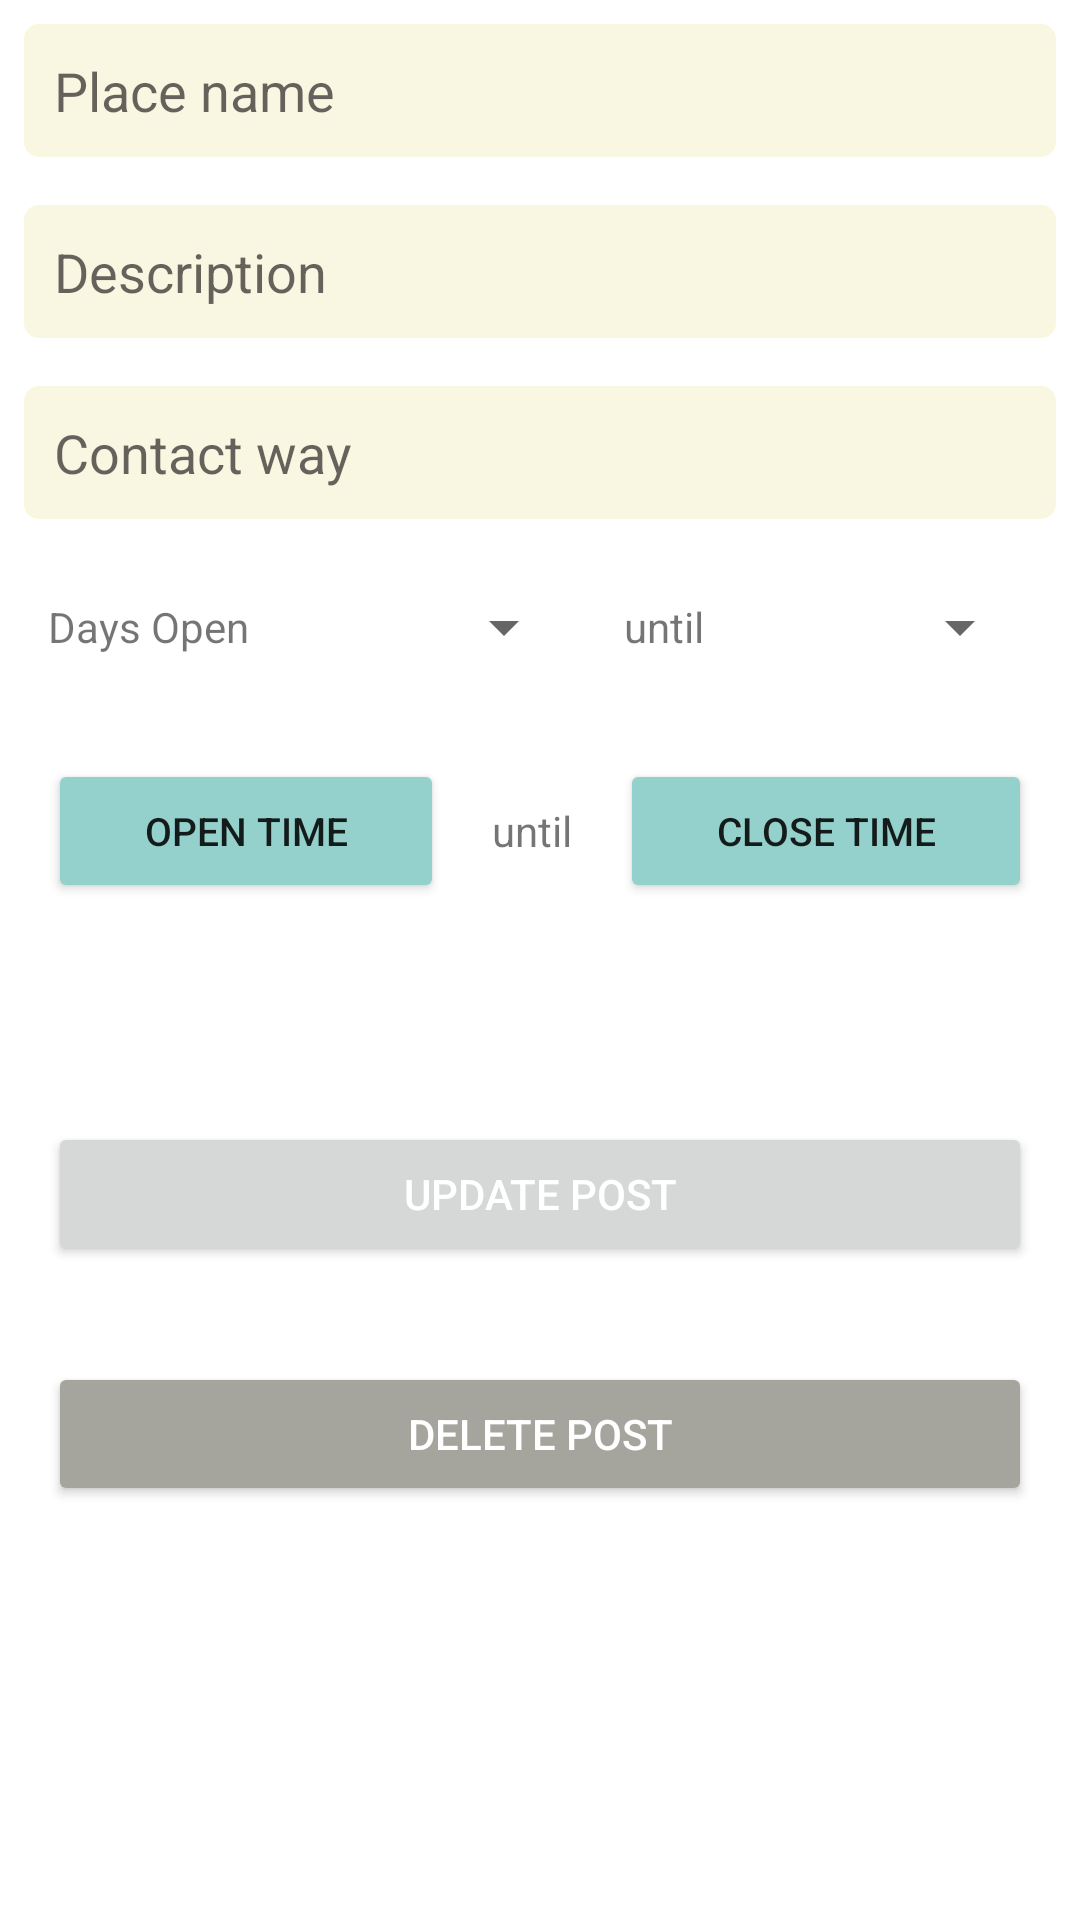

Reconstruct the res/layout file that produces this screen, plus the resources it refers to.
<!-- AndroidManifest.xml: application theme Theme.TouristApplication.NoActionBar -->
<!-- res/layout/fragment_owner_details.xml -->
<?xml version="1.0" encoding="utf-8"?>
<LinearLayout xmlns:android="http://schemas.android.com/apk/res/android"
    xmlns:tools="http://schemas.android.com/tools"
    android:layout_width="match_parent"
    android:orientation="vertical"
    android:layout_height="match_parent"
    tools:context=".OwnerDetailsFragment">

    <EditText
        android:id="@+id/ownplace_name"
        android:layout_width="match_parent"
        android:layout_height="wrap_content"
        android:layout_margin="8dp"
        android:background="@drawable/blural"
        android:hint="@string/placename"
        android:padding="10dp" />


    <EditText
        android:id="@+id/owndesc_Name"
        android:layout_width="fill_parent"
        android:layout_height="wrap_content"
        android:layout_margin="8dp"
        android:layout_marginStart="4dp"
        android:background="@drawable/blural"
        android:hint="@string/desc"
        android:maxLines="6"
        android:padding="10dp"
        android:scrollIndicators="start" />

    <EditText
        android:id="@+id/owncontact_Name"
        android:layout_width="fill_parent"
        android:layout_height="wrap_content"
        android:layout_margin="8dp"
        android:layout_marginStart="4dp"
        android:background="@drawable/blural"
        android:hint="@string/contact"
        android:inputType="number"
        android:textAlignment="viewStart"
        android:padding="10dp"
        android:scrollIndicators="start" />


    <LinearLayout
        android:id="@+id/l1"
        android:layout_width="match_parent"
        android:layout_height="wrap_content"
        android:layout_margin="8dp"
        android:orientation="horizontal"
        >

        <TextView
            android:layout_width="wrap_content"
            android:layout_height="wrap_content"
            android:layout_gravity="center"
            android:layout_margin="8dp"

            android:text="@string/day"
      />

        <Spinner
            android:id="@+id/ownfromdayspinner"
            android:layout_width="wrap_content"
            android:layout_height="wrap_content"
            android:layout_margin="8dp"
            android:layout_weight="1" />

        <TextView
            android:layout_width="wrap_content"
            android:layout_height="wrap_content"
            android:layout_gravity="center"
            android:layout_margin="8dp"
            android:text="@string/until"

 />

        <Spinner
            android:id="@+id/owntodayspinner"
            android:layout_width="wrap_content"
            android:layout_height="wrap_content"
            android:layout_margin="8dp"
            android:layout_weight="1" />
    </LinearLayout>

    <LinearLayout
        android:layout_width="match_parent"
        android:layout_height="wrap_content"
        android:layout_margin="8dp"
        android:orientation="horizontal"
   >


        <Button

            android:id="@+id/ownstart_timebtn"
            android:layout_width="wrap_content"
            android:layout_height="wrap_content"
            android:layout_margin="8dp"
            android:layout_weight="1"
            android:backgroundTint="@color/secondry_appcolor"

            android:text="@string/opentime"
            android:textSize="13sp" />

        <TextView
            android:layout_width="wrap_content"
            android:layout_height="wrap_content"
            android:layout_gravity="center"
            android:layout_margin="8dp"
            android:text="@string/until"
            />

        <Button
            android:id="@+id/ownend_timebtn"
            android:layout_width="wrap_content"
            android:layout_height="wrap_content"
            android:layout_margin="8dp"
            android:layout_weight="1"
            android:backgroundTint="@color/secondry_appcolor"
            android:text="@string/closetime"
            android:textSize="13sp" />
    </LinearLayout>

    <ProgressBar
        android:id="@+id/owncreatePlace_progress"
        android:layout_width="25dp"
        android:layout_height="25dp"
        android:layout_gravity="center"
        android:layout_margin="8dp"
        android:indeterminateTint="@color/secondry_appcolor"
        android:visibility="invisible" />

    <Button
        android:id="@+id/ownupdatePlaceBtn"
        android:layout_width="fill_parent"
        android:layout_height="wrap_content"
        android:layout_below="@id/createPlace_progress"
        android:layout_gravity="bottom"
        android:layout_margin="16dp"
        android:text="@string/update"
        android:textColor="@color/white" />

    <Button
        android:id="@+id/owndeletePlaceBtn"
        android:layout_width="fill_parent"
        android:layout_height="wrap_content"
     android:backgroundTint="@color/darkgrey"
        android:layout_gravity="bottom"
        android:layout_margin="16dp"
        android:text="@string/deletepost"
        android:textColor="@color/white" />

</LinearLayout>
<!-- resources referenced by this layout -->
<resources>
  <color name="darkgrey">#A5A59D</color>
  <color name="secondry_appcolor">#95D1CC</color>
  <color name="white">#FFFFFFFF</color>
  <!-- drawable blural (drawable-v24) -->
  <?xml version="1.0" encoding="utf-8"?>
  <shape xmlns:android="http://schemas.android.com/apk/res/android">
      <solid android:color="#B2F6F2D4"/>
  
      <corners android:radius="5dp"/>
  </shape>
  <string name="closetime">close Time</string>
  <string name="contact">Contact way</string>
  <string name="day">Days Open</string>
  <string name="deletepost">Delete Post</string>
  <string name="desc">Description</string>
  <string name="opentime">open Time</string>
  <string name="placename">Place name</string>
  <string name="until">until</string>
  <string name="update">update Post</string>
  <style name="Theme.TouristApplication.NoActionBar">
          <item name="windowActionBar">false</item>
          <item name="windowNoTitle">true</item>
          <item name="colorPrimary">@color/primary_appcolor</item>
          <item name="colorPrimaryVariant">@color/purple_700</item>
          <item name="colorOnPrimary">@color/white</item>
          
          <item name="colorSecondary">@color/teal_200</item>
          <item name="colorSecondaryVariant">@color/teal_700</item>
          <item name="colorOnSecondary">@color/black</item>
          
          <item name="android:statusBarColor" tools:targetApi="l">?attr/colorPrimaryVariant</item>
          
      </style>
  <color name="primary_appcolor">#001635</color>
  <color name="purple_700">#FF3700B3</color>
  <color name="teal_200">#FF03DAC5</color>
  <color name="teal_700">#FF018786</color>
  <color name="black">#FF000000</color>
</resources>
